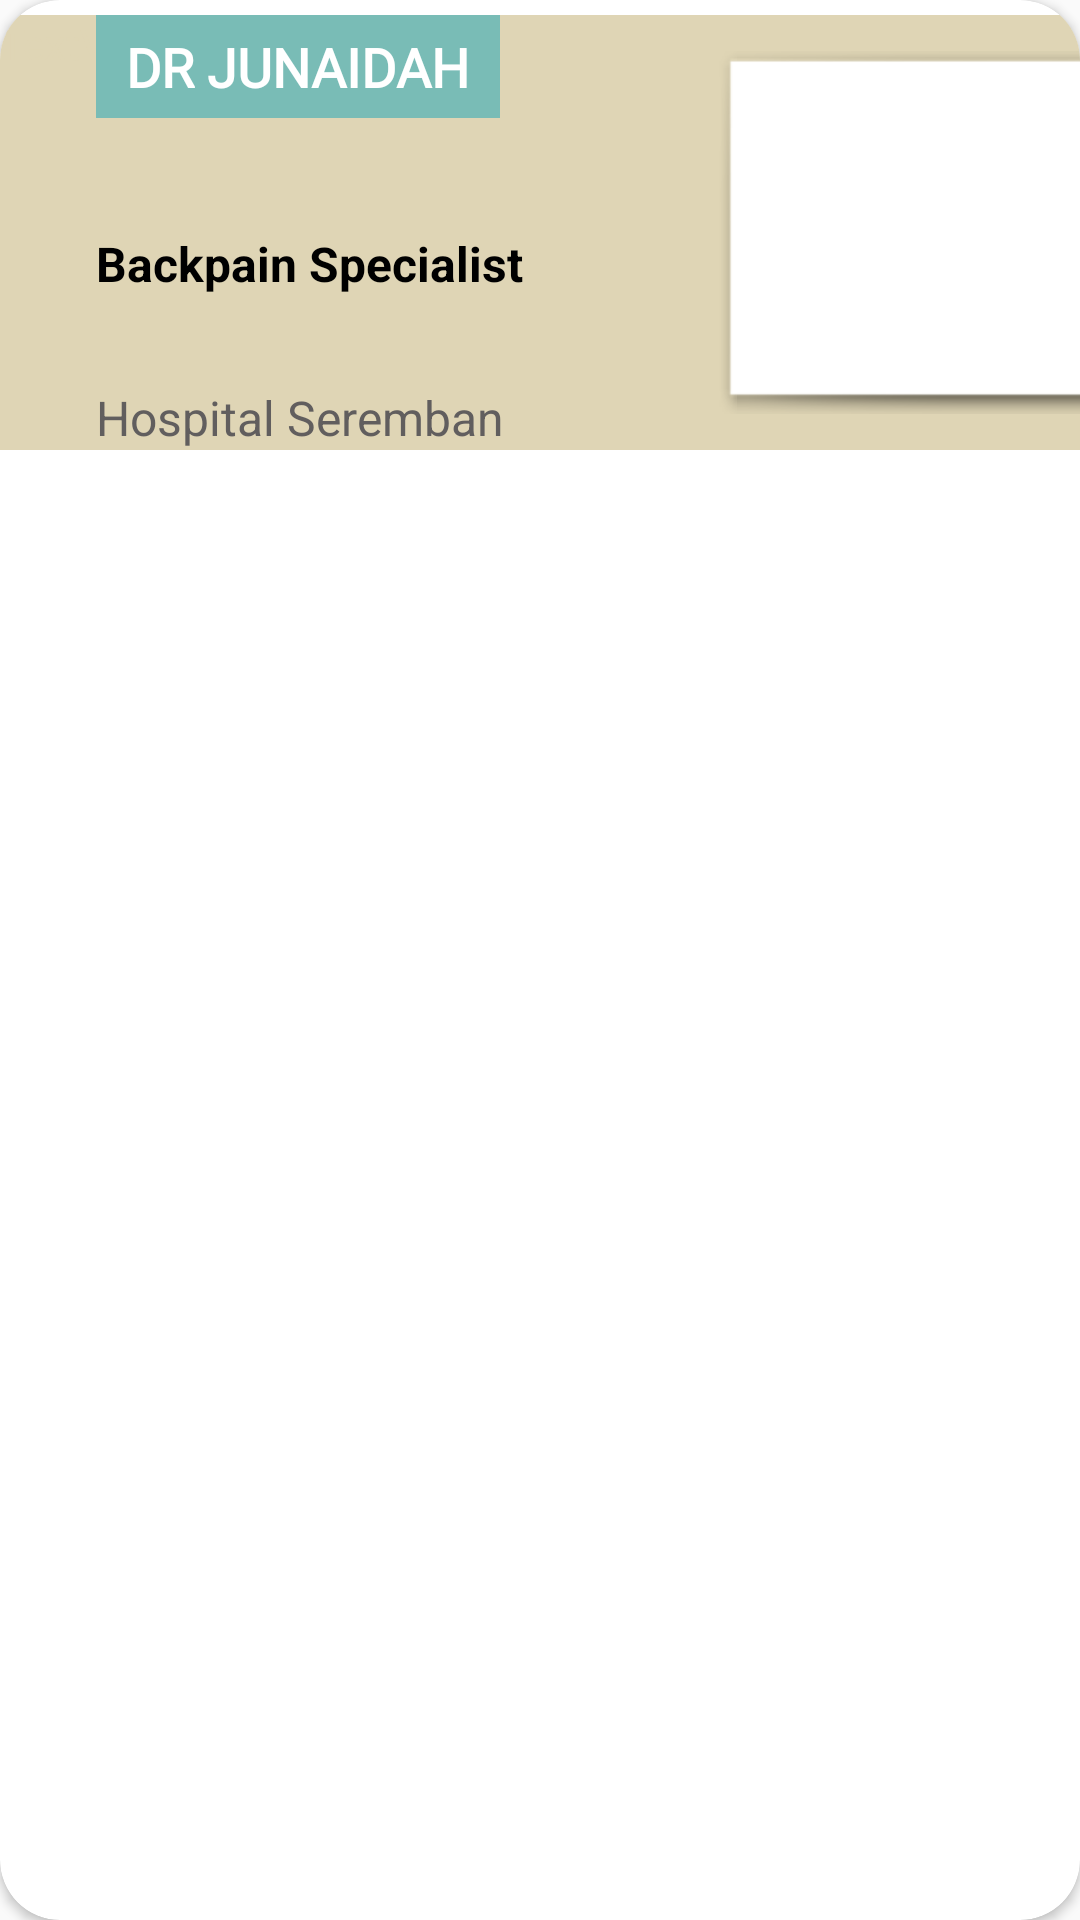

This screen was rendered from an Android layout file. Write that file and the resources it references.
<!-- AndroidManifest.xml: application theme AppTheme -->
<!-- res/layout/book_doctor_test_row.xml -->
<?xml version="1.0" encoding="UTF-8"?>
    <androidx.cardview.widget.CardView app:cardCornerRadius="20dp" android:layout_marginBottom="5dp" android:layout_marginRight="3dp" android:layout_marginEnd="5dp" android:layout_marginTop="5dp" android:layout_marginLeft="3dp" android:layout_marginStart="5dp" android:layout_height="wrap_content" android:layout_width="match_parent" xmlns:tools="http://schemas.android.com/tools" xmlns:app="http://schemas.android.com/apk/res-auto" xmlns:android="http://schemas.android.com/apk/res/android">


    <androidx.constraintlayout.widget.ConstraintLayout android:layout_marginBottom="5dp" android:layout_marginTop="5dp" android:layout_height="145dp" android:layout_width="412dp" android:background="#DFD5B5">

        <TextView
            android:id="@+id/tv_doctor_test"
            android:layout_width="wrap_content"
            android:layout_height="wrap_content"
            android:text="TextView"
            android:textColor="#DFD5B5"
            app:layout_constraintStart_toStartOf="parent"
            app:layout_constraintTop_toTopOf="parent" />

        <TextView android:layout_marginStart="32dp" android:layout_height="wrap_content" android:layout_width="wrap_content" android:background="#79BCB6" app:layout_constraintVertical_bias="0.736" app:layout_constraintTop_toTopOf="parent" app:layout_constraintStart_toStartOf="parent" app:layout_constraintBottom_toTopOf="@+id/tv_doctor_specs_doctoravailable" android:textStyle="bold" android:textSize="18sp" android:textColor="#FFFFFF" android:text="DR JUNAIDAH" android:paddingVertical="5dp" android:paddingHorizontal="10dp" android:fontFamily="@font/cantarell" android:id="@+id/tv_doctor_name_test"/>

    <TextView android:layout_marginTop="72dp" android:layout_marginStart="32dp" android:layout_height="wrap_content" android:layout_width="wrap_content" app:layout_constraintTop_toTopOf="parent" app:layout_constraintStart_toStartOf="parent" android:textStyle="bold" android:textSize="16sp" android:textColor="#000000" android:text="Backpain Specialist" android:id="@+id/tv_doctor_specs"/>

    <TextView android:layout_marginStart="32dp" android:layout_height="wrap_content" android:layout_width="wrap_content" app:layout_constraintVertical_bias="0.448" app:layout_constraintStart_toStartOf="parent" android:textSize="16sp" android:textColor="#615E5E" android:text="Hospital Seremban" android:id="@+id/tv_hospital_name" app:layout_constraintTop_toBottomOf="@+id/tv_doctor_specs_doctoravailable" app:layout_constraintBottom_toBottomOf="parent"/>

        <ImageView
            android:id="@+id/img_doctor_test"
            android:layout_width="157dp"
            android:layout_height="121dp"
            android:layout_marginTop="12dp"
            android:background="@android:drawable/picture_frame"
            app:layout_constraintEnd_toEndOf="parent"
            app:layout_constraintHorizontal_bias="0.937"
            app:layout_constraintStart_toStartOf="parent"
            app:layout_constraintTop_toTopOf="parent" />

        <ImageView
            android:id="@+id/img_call"
            android:layout_width="wrap_content"
            android:layout_height="wrap_content"
            app:layout_constraintBottom_toTopOf="@+id/tv_doctor_name_doctoravailable"
            app:layout_constraintStart_toEndOf="@+id/tv_doctor_name_doctoravailable"
            app:srcCompat="@drawable/ic_credit_card_black_24dp" />

        <ImageView
            android:id="@+id/img_call_test"
            android:layout_width="34dp"
            android:layout_height="39dp"
            android:layout_marginStart="8dp"
            app:layout_constraintStart_toEndOf="@+id/tv_doctor_name_test"
            app:layout_constraintTop_toBottomOf="@+id/tv_doctor_name_test"
            app:srcCompat="@drawable/ic_local_phone_black_24dp" />

    </androidx.constraintlayout.widget.ConstraintLayout>

</androidx.cardview.widget.CardView>
<!-- resources referenced by this layout -->
<resources>
  <style name="AppTheme" parent="Theme.AppCompat.Light.NoActionBar">
          
  
          <item name="colorPrimary">@color/colorPrimary</item>
          <item name="colorPrimaryDark">@color/colorPrimaryDark</item>
          <item name="colorAccent">@color/colorAccent</item>
  
  
  
      </style>
  <color name="colorPrimary">#efeeee</color>
  <color name="colorPrimaryDark">#4ed4de</color>
  <color name="colorAccent">#D81B60</color>
</resources>
